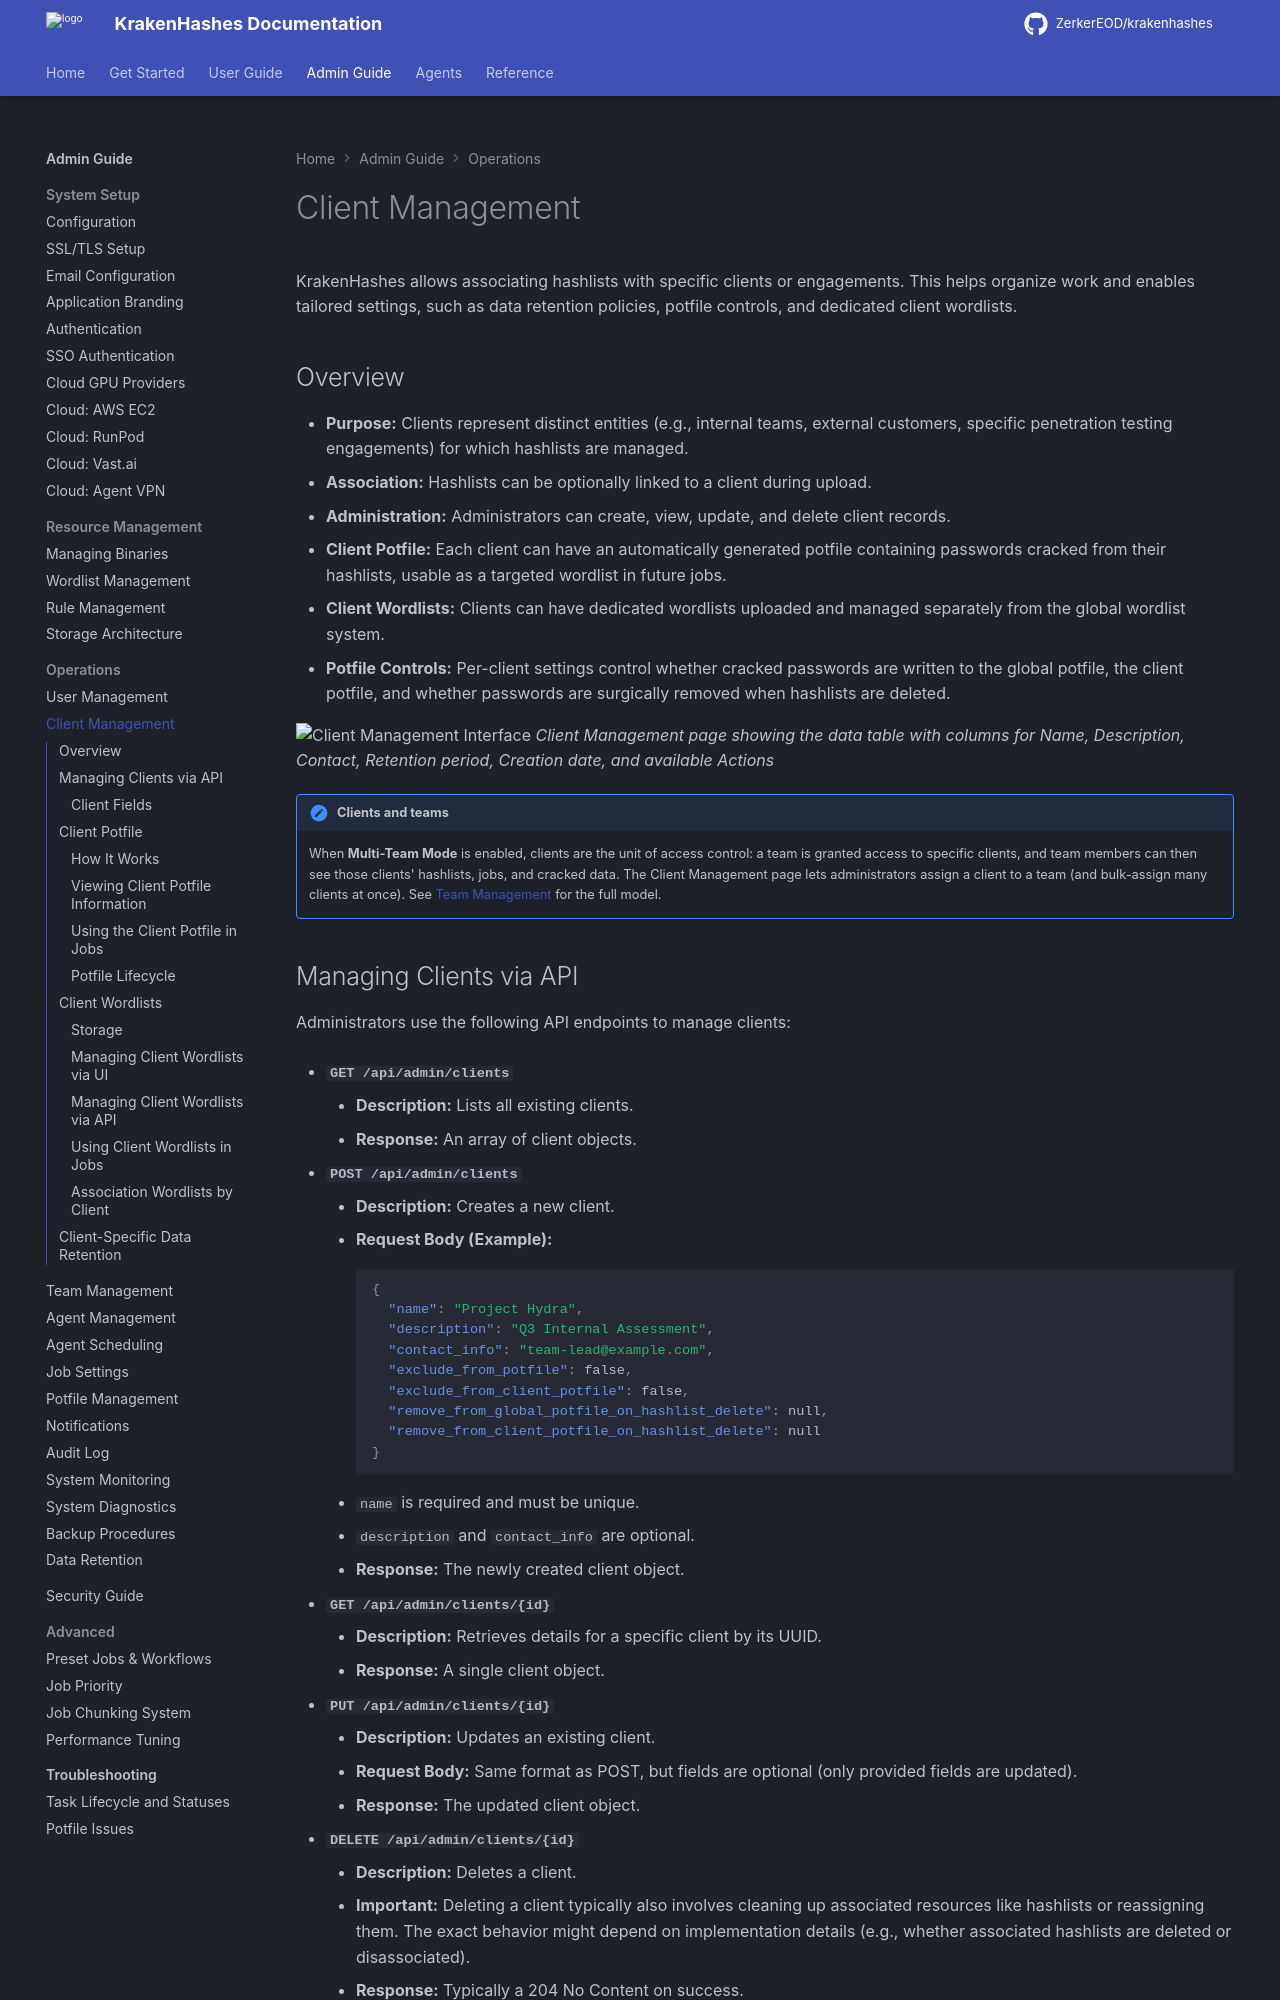

repository: ZerkerEOD/krakenhashes · page: 3.2.0/admin-guide/operations/clients/index.html · generator: mkdocs

# Client Management

KrakenHashes allows associating hashlists with specific clients or engagements. This helps organize work and enables tailored settings, such as data retention policies, potfile controls, and dedicated client wordlists.

## Overview

-   **Purpose:** Clients represent distinct entities (e.g., internal teams, external customers, specific penetration testing engagements) for which hashlists are managed.
-   **Association:** Hashlists can be optionally linked to a client during upload.
-   **Administration:** Administrators can create, view, update, and delete client records.
-   **Client Potfile:** Each client can have an automatically generated potfile containing passwords cracked from their hashlists, usable as a targeted wordlist in future jobs.
-   **Client Wordlists:** Clients can have dedicated wordlists uploaded and managed separately from the global wordlist system.
-   **Potfile Controls:** Per-client settings control whether cracked passwords are written to the global potfile, the client potfile, and whether passwords are surgically removed when hashlists are deleted.

![Client Management Interface](../../assets/images/screenshots/client_management.png)
*Client Management page showing the data table with columns for Name, Description, Contact, Retention period, Creation date, and available Actions*

!!! note "Clients and teams"
    When **Multi-Team Mode** is enabled, clients are the unit of access control: a team is granted
    access to specific clients, and team members can then see those clients' hashlists, jobs, and
    cracked data. The Client Management page lets administrators assign a client to a team (and
    bulk-assign many clients at once). See [Team Management](team-management.md) for the full model.

## Managing Clients via API

Administrators use the following API endpoints to manage clients:

-   **`GET /api/admin/clients`**
    -   **Description:** Lists all existing clients.
    -   **Response:** An array of client objects.

-   **`POST /api/admin/clients`**
    -   **Description:** Creates a new client.
    -   **Request Body (Example):**
        ```json
        {
          "name": "Project Hydra",
          "description": "Q3 Internal Assessment",
          "contact_info": "team-lead@example.com",
          "exclude_from_potfile": false,
          "exclude_from_client_potfile": false,
          "remove_from_global_potfile_on_hashlist_delete": null,
          "remove_from_client_potfile_on_hashlist_delete": null
        }
        ```
    -   `name` is required and must be unique.
    -   `description` and `contact_info` are optional.
    -   **Response:** The newly created client object.

-   **`GET /api/admin/clients/{id}`**
    -   **Description:** Retrieves details for a specific client by its UUID.
    -   **Response:** A single client object.

-   **`PUT /api/admin/clients/{id}`**
    -   **Description:** Updates an existing client.
    -   **Request Body:** Same format as POST, but fields are optional (only provided fields are updated).
    -   **Response:** The updated client object.

-   **`DELETE /api/admin/clients/{id}`**
    -   **Description:** Deletes a client.
    -   **Important:** Deleting a client typically also involves cleaning up associated resources like hashlists or reassigning them. The exact behavior might depend on implementation details (e.g., whether associated hashlists are deleted or disassociated).
    -   **Response:** Typically a 204 No Content on success.
